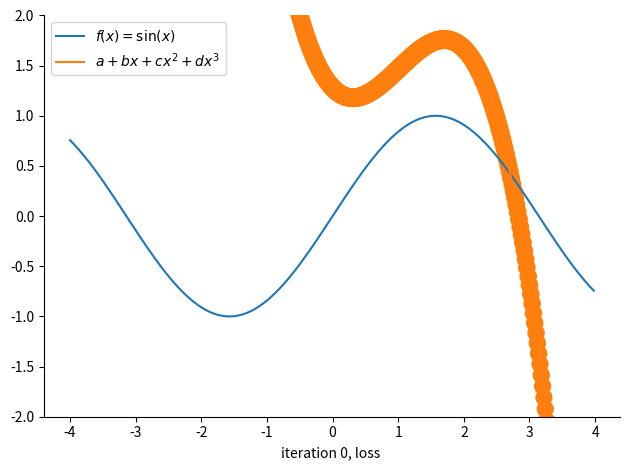

Write the Python code that produced this figure. (Note: this script raises an exception after producing the figure.)
"""
This script creates a gif of the convergence during back propagation
"""

import numpy as np
import math
import matplotlib.pyplot as plt
from matplotlib.animation import FuncAnimation
from matplotlib import cm


def fn_sin(x):
    return np.sin(x)


def fn_3poly(x, a, b, c, d):
    return a + b * x + c * x ** 2 + d * x ** 3


# Saliency map
def fn_3poly_dr(x, a, b, c, d):
    """direvative of fn_3poly"""
    return b + 2 * c * x + 3 * d * x **2


# Create random input and output data
x = np.linspace(-math.pi, math.pi, 2000)
y = fn_sin(x)

# Randomly initialize weights
a = np.random.randn()
b = np.random.randn()
c = np.random.randn()
d = np.random.randn()
learning_rate = 1e-6

# Prepare a figure instance
fig, ax = plt.subplots(1)
fig.set_tight_layout(True)

print('fig size: {0} DPI, size in inches {1}'.format(
    fig.get_dpi(), fig.get_size_inches()))

x_plot = np.arange(-4, 4, 0.02)
saliency = fn_3poly_dr(x_plot, a, b, c, d)
ax.plot(x_plot, fn_sin(x_plot))
line, = ax.plot(x_plot, fn_3poly(x_plot, a, b, c, d))
sct = ax.scatter(
    x_plot, fn_3poly(x_plot, a, b, c, d),
    c=np.array(cm.tab10.colors[1]).reshape(1, -1), marker='.',
    s=20 * (saliency - saliency.min())
)
ax.legend([r'$f(x)=\sin(x)$', r'$a + bx + cx^2 + dx^3$'])
ax.spines['right'].set_visible(False)
ax.spines['top'].set_visible(False)
ax.set_xlabel(f'iteration {0}, loss ')
ax.set_ylim([-2, 2])


class BackPropagation:
    def __init__(self, fn, fn_arg, target, learn_rate=1e-6):
        self.fn = fn
        self.fn_arg = fn_arg
        self.learn_rate = learn_rate
        self.y_pred = self.fn(**self.fn_arg)
        self.y = target
        
    def update(self, i):        
        # Backprop to compute gradients of a, b, c, d with respect to loss
        grad_y_pred = 2.0 * (self.y_pred - self.y)
        grad_a = grad_y_pred.sum()
        grad_b = (grad_y_pred * self.fn_arg['x']).sum()
        grad_c = (grad_y_pred * self.fn_arg['x'] ** 2).sum()
        grad_d = (grad_y_pred * self.fn_arg['x'] ** 3).sum()

        # Update weights
        self.fn_arg['a'] -= self.learn_rate * grad_a
        self.fn_arg['b'] -= self.learn_rate * grad_b
        self.fn_arg['c'] -= self.learn_rate * grad_c
        self.fn_arg['d'] -= self.learn_rate * grad_d
        self.y_pred = self.fn(**self.fn_arg)
        
        return self.fn_arg


fn_arg = {'x': x, 'a': a, 'b': b, 'c': c, 'd': d}
fn_arg_plot = {'x': x_plot, 'a': a, 'b': b, 'c': c, 'd': d}
backprop = BackPropagation(fn_3poly, fn_arg, y)

total_iter = 2001
plot_every = 100
interval = 2
repeat_delay = 3000
waiting_frame = repeat_delay // 2


def update(i):
    y_pred = fn_3poly(**fn_arg)

    if i <= total_iter:
        _arg = backprop.update(i)
        if i % plot_every == 0:
            loss = np.square(y_pred - y).sum()
            label = f'iteration {i}, loss {loss:.2f}'
            print(label)
            ax.set_xlabel(label)
            for key, val in _arg.items():
                if key != 'x':
                    fn_arg_plot[key] = _arg[key]
            data = np.stack([fn_arg_plot['x'], fn_3poly(**fn_arg_plot)]).T
            saliency = fn_3poly_dr(**fn_arg_plot)
            line.set_ydata(data[:, 1])
            sct.set_offsets(data)
            sct.set_sizes(20 * (saliency - saliency.min()))
            ax.legend(
                [r'$\sin(x)$',
                 f'${_arg["a"]:.3f} + {_arg["b"]:.3f}x + {_arg["c"]:.3f}x^2 + '
                 f'{_arg["d"]:.3f}x^3$'
                 '\nthickness represents saliency'],
                loc='upper right'
            )
        
    return line, sct, ax
    

anim = FuncAnimation(
    fig, update, frames=range(total_iter + waiting_frame), interval=interval, 
)

anim.save('images/saliency.gif', dpi=80, writer='imagemagick')




